Dataset: dataset (GitHub, AicoSchreurs/street-type-classification-yolov8). Classes: fietsstraat, rural road, snelweg.

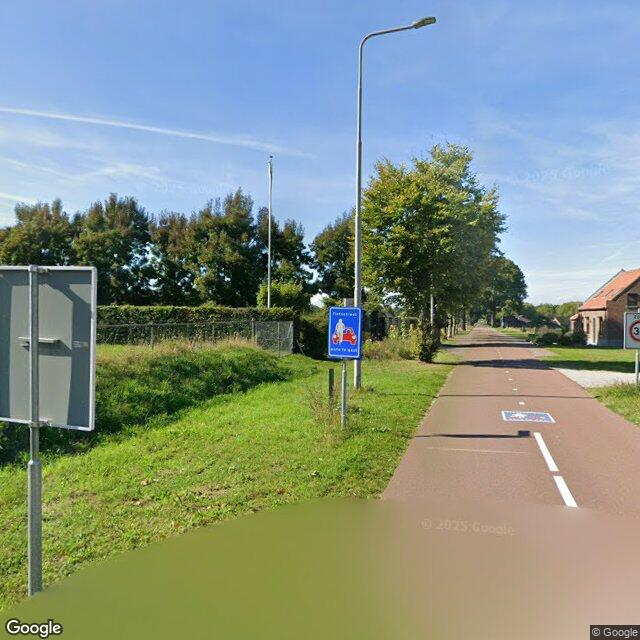
Label: fietsstraat

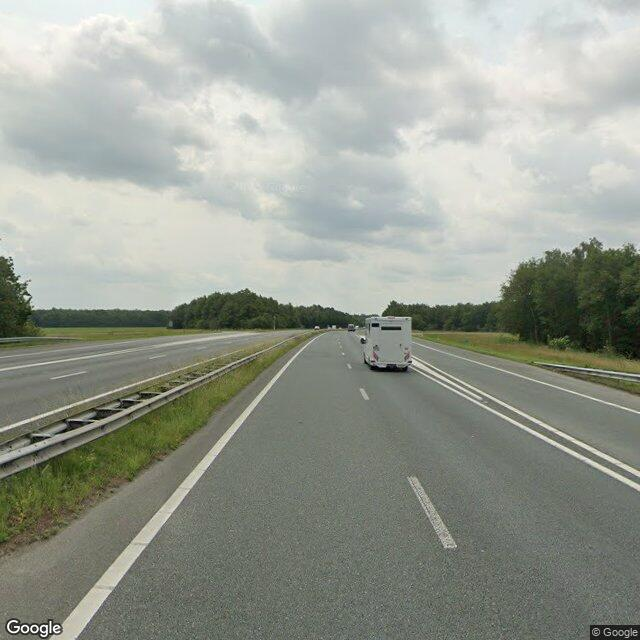
Label: snelweg

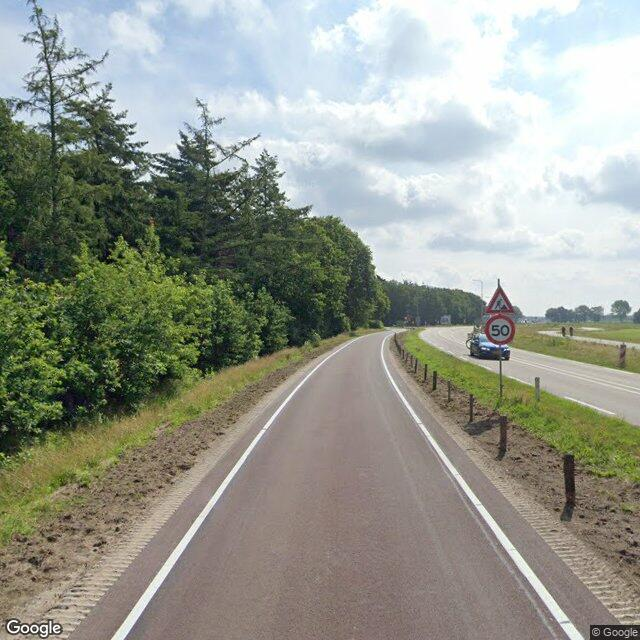
Label: fietsstraat

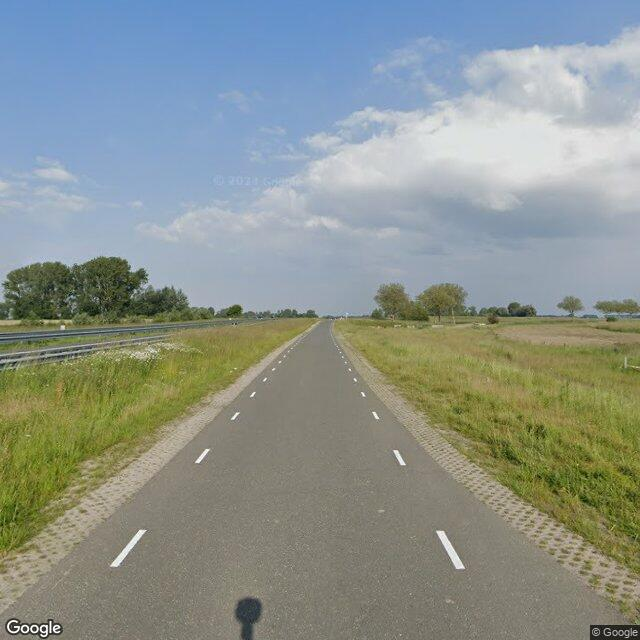
Label: rural road

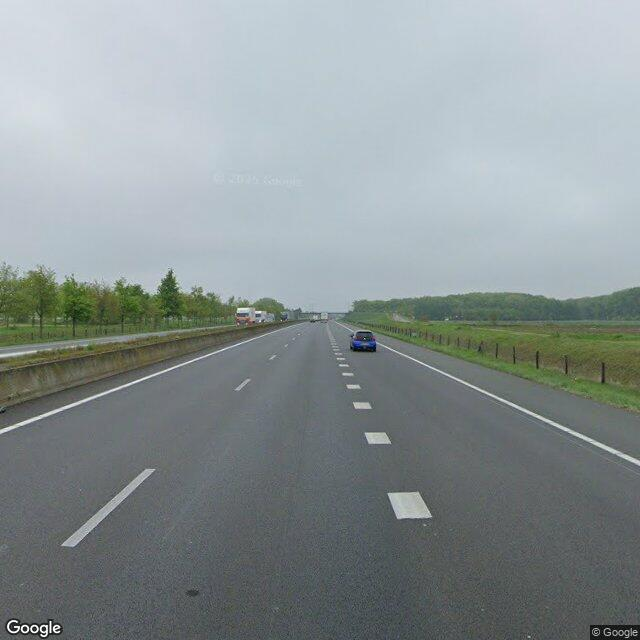
Label: snelweg

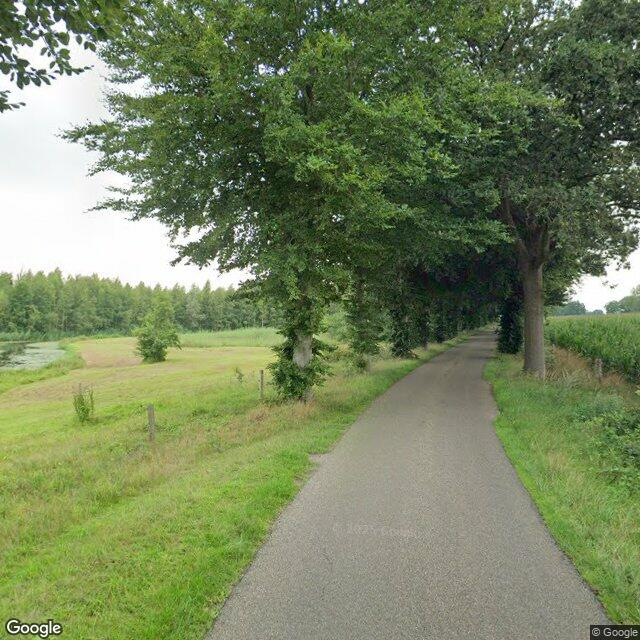
Label: rural road
